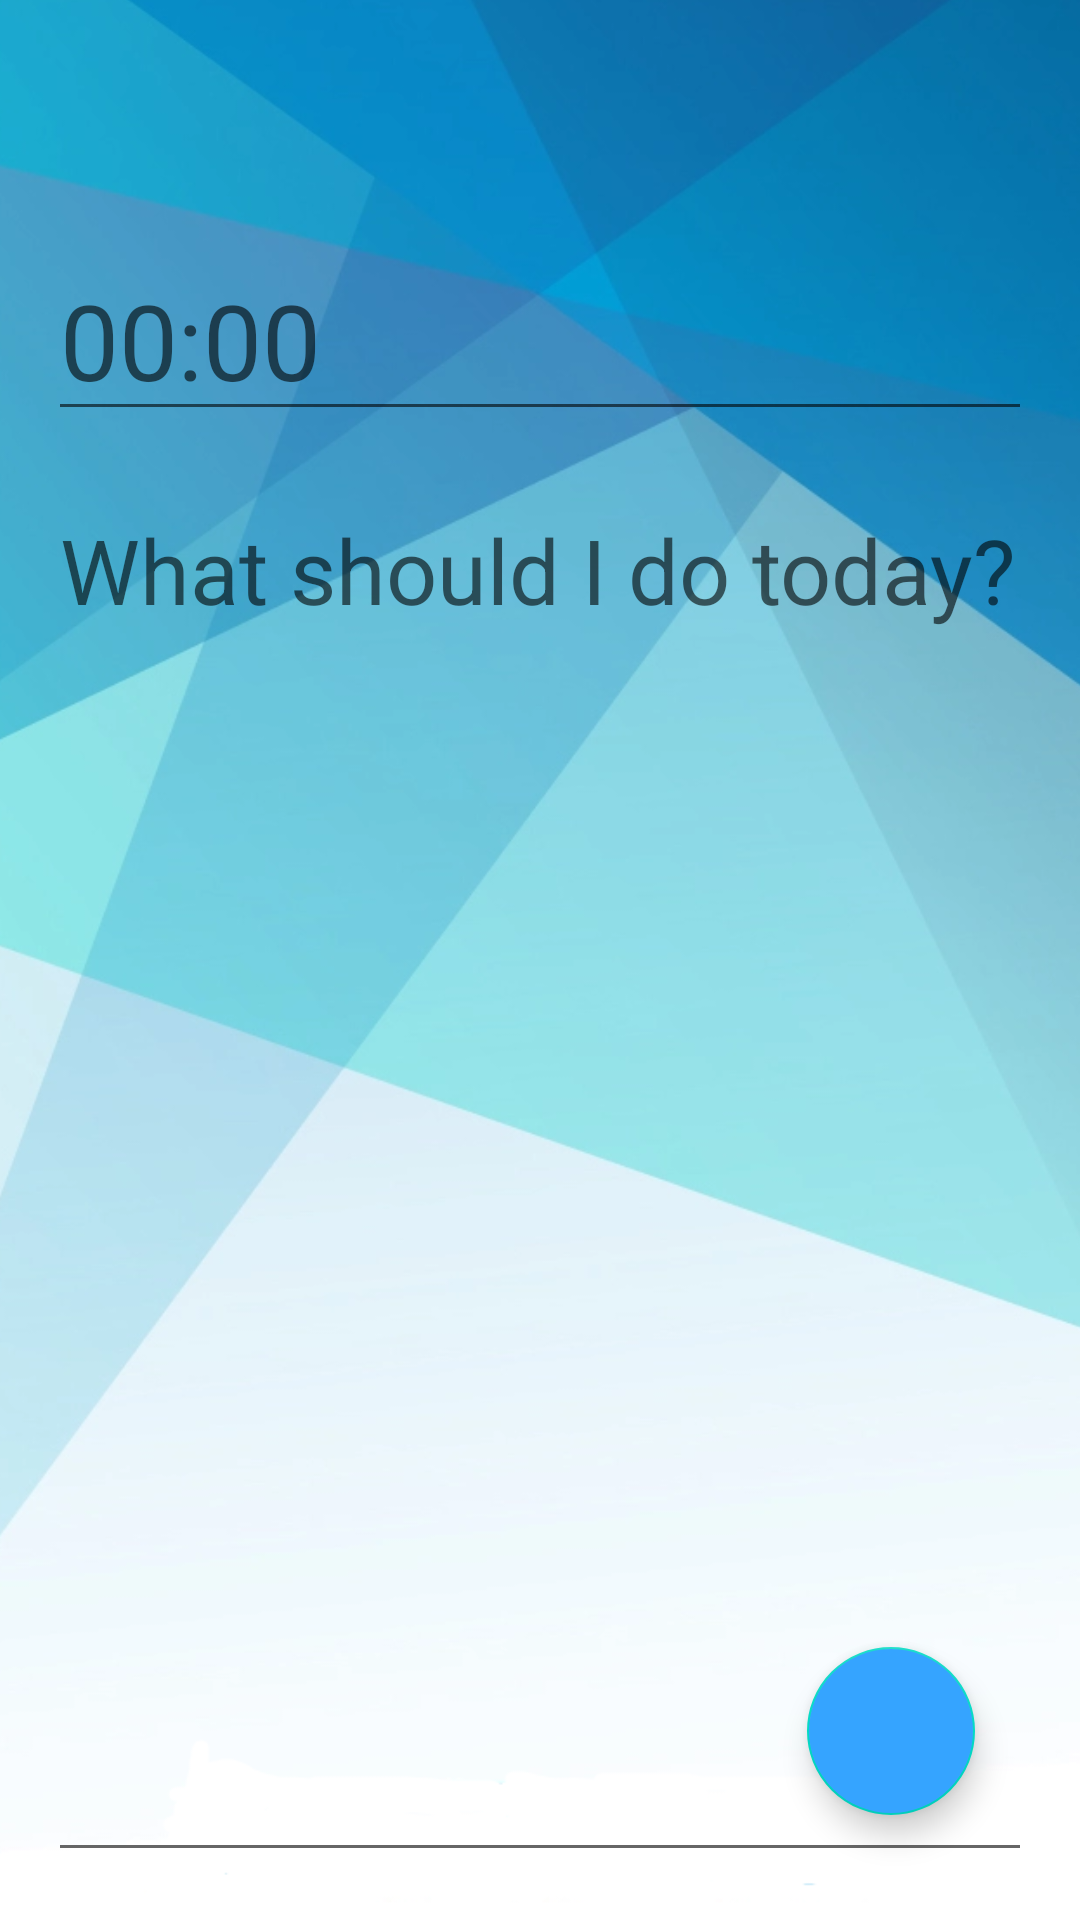

Android layout source for this screen:
<!-- AndroidManifest.xml: application theme Theme.NoteZ -->
<!-- res/layout/todolist.xml -->
<?xml version="1.0" encoding="utf-8"?>
<androidx.constraintlayout.widget.ConstraintLayout
    xmlns:android="http://schemas.android.com/apk/res/android"
    xmlns:tools="http://schemas.android.com/tools"
    xmlns:app="http://schemas.android.com/apk/res-auto"
    android:layout_width="match_parent"
    android:layout_height="match_parent">


    <ImageView
        android:id="@+id/backgroundtodo"
        android:layout_width="523dp"
        android:layout_height="752dp"
        android:scaleType="centerCrop"
        app:layout_constraintStart_toStartOf="parent"
        app:layout_constraintTop_toTopOf="parent"
        app:layout_constraintEnd_toEndOf="parent"
        app:srcCompat="@drawable/biruuu"
        tools:layout_editor_absoluteX="-35dp"
        tools:layout_editor_absoluteY="-14dp" />

    <androidx.constraintlayout.widget.ConstraintLayout
        android:id="@+id/buttonpaneltodo"
        android:layout_width="match_parent"
        android:layout_height="wrap_content"
        android:layout_margin="16dp"
        app:layout_constraintBottom_toTopOf="@id/n_et_judultodo"
        app:layout_constraintEnd_toEndOf="parent"
        app:layout_constraintStart_toStartOf="parent"
        app:layout_constraintTop_toTopOf="parent">

        <Button
            android:id="@+id/buttonBacktodo"
            style="@style/Widget.App.Button.OutlinedButton.IconOnly"
            android:layout_width="wrap_content"
            android:layout_height="wrap_content"
            app:icon="@drawable/ic_baseline_arrow_back_24"
            app:layout_constraintStart_toStartOf="parent"
            app:layout_constraintTop_toTopOf="parent" />

        <Button
            android:id="@+id/buttonthemetodo"
            style="@style/Widget.App.Button.OutlinedButton.IconOnly"
            android:layout_width="wrap_content"
            android:layout_height="wrap_content"
            app:icon="@drawable/ic_baseline_color_lens_24"
            app:layout_constraintEnd_toStartOf="@id/buttonDeltodo"
            app:layout_constraintTop_toTopOf="parent" />

        <Button
            android:id="@+id/buttonDeltodo"
            style="@style/Widget.App.Button.OutlinedButton.IconOnly"
            android:layout_width="wrap_content"
            android:layout_height="wrap_content"
            app:icon="@drawable/ic_baseline_delete_24"
            app:layout_constraintEnd_toEndOf="parent"
            app:layout_constraintTop_toTopOf="parent" />


    </androidx.constraintlayout.widget.ConstraintLayout>

    <EditText
        android:id="@+id/n_et_judultodo"
        android:layout_width="match_parent"
        android:layout_height="wrap_content"
        tools:text = "Waktu"
        android:layout_margin="16dp"
        android:hint="00:00"
        android:textSize="35dp"
        app:layout_constraintTop_toBottomOf="@id/buttonpaneltodo"
        app:layout_constraintStart_toStartOf="parent"
        />

    <EditText
        android:id="@+id/n_et_todo"
        android:layout_width="match_parent"
        android:layout_height="0dp"
        tools:text = "Todo List"
        android:layout_margin="16dp"
        android:hint="What should I do today?"
        android:textSize="30dp"
        app:layout_constraintTop_toBottomOf="@id/n_et_judultodo"
        app:layout_constraintBottom_toBottomOf="parent"
        app:layout_constraintStart_toStartOf="parent"
        android:gravity="top"
        />

    <com.google.android.material.floatingactionbutton.FloatingActionButton
        android:id="@+id/fabSaveTodo"
        android:layout_width="wrap_content"
        android:layout_height="wrap_content"
        android:clickable="true"
        android:backgroundTint="@color/blue"
        app:srcCompat="@drawable/ic_baseline_save_24"
        app:layout_constraintEnd_toEndOf="parent"
        app:layout_constraintBottom_toBottomOf="parent"
        android:layout_marginEnd="35dp"
        android:layout_marginBottom="35dp"
        />

</androidx.constraintlayout.widget.ConstraintLayout>
<!-- resources referenced by this layout -->
<resources>
  <color name="blue">#35a4ff</color>
  <!-- drawable biruuu: png bitmap (drawable, 357149 bytes) -->
  <style name="Widget.App.Button.OutlinedButton.IconOnly" parent="Widget.MaterialComponents.Button.OutlinedButton">
          <item name="iconPadding">0dp</item>
          <item name="android:insetTop">0dp</item>
          <item name="android:insetBottom">0dp</item>
          <item name="android:paddingLeft">12dp</item>
          <item name="android:paddingRight">12dp</item>
          <item name="android:minWidth">48dp</item>
          <item name="android:minHeight">48dp</item>
      </style>
  <style name="Theme.NoteZ" parent="Theme.MaterialComponents.DayNight.NoActionBar">
          
          <item name="colorPrimary">@color/black</item>
          <item name="colorPrimaryVariant">@color/purple_700</item>
          <item name="colorOnPrimary">@color/white</item>
          
          <item name="colorSecondary">@color/teal_200</item>
          <item name="colorSecondaryVariant">@color/teal_700</item>
          <item name="colorOnSecondary">@color/black</item>
          
          <item name="android:statusBarColor" tools:targetApi="l">?attr/colorPrimaryVariant</item>
          
  
      </style>
  <color name="black">#FF000000</color>
  <color name="purple_700">#FF3700B3</color>
  <color name="white">#FFFFFFFF</color>
  <color name="teal_200">#FF03DAC5</color>
  <color name="teal_700">#FF018786</color>
</resources>
